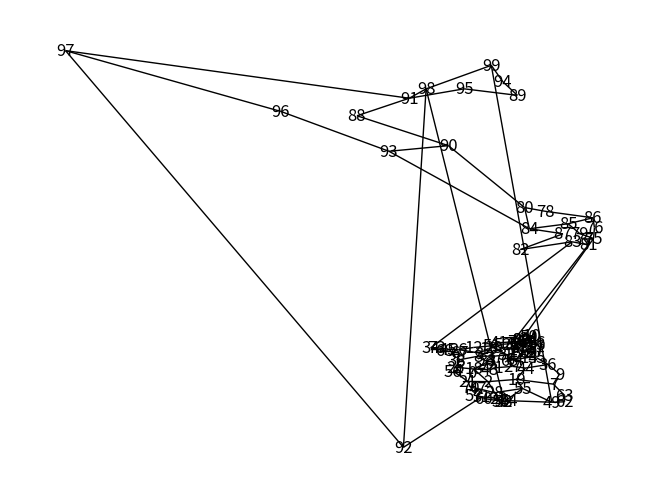

Generate this figure with matplotlib:
import itertools
import math
import networkx as nx
from matplotlib import pyplot as plt
from networkx import convert_node_labels_to_integers
from networkx.algorithms.approximation import steiner_tree


def dot(v, w):
    x, y = v
    X, Y = w
    return x * X + y * Y


def length(v):
    x, y = v
    return math.sqrt(x * x + y * y)


def vector(b, e):
    x, y = b
    X, Y = e
    return (X - x, Y - y)


def unit(v):
    x, y = v
    mag = length(v)
    return (x / mag, y / mag)


def distance(p0, p1):
    return length(vector(p0, p1))


def scale(v, sc):
    x, y = v
    return (x * sc, y * sc)


def add(v, w):
    x, y = v
    X, Y = w
    return (x + X, y + Y)


def pnt2line(pnt, start, end):  # node position as input
    line_vec = vector(start, end)
    pnt_vec = vector(start, pnt)
    line_len = length(line_vec)
    line_unitvec = unit(line_vec)
    pnt_vec_scaled = scale(pnt_vec, 1.0 / line_len)
    t = dot(line_unitvec, pnt_vec_scaled)
    if t < 0.0:
        t = 0.0
    elif t > 1.0:
        t = 1.0
    nearest = scale(line_vec, t)
    dist = distance(nearest, pnt_vec)
    nearest = add(nearest, start)
    return dist


def dist_euclidean(p1, p2, pos):  # node name as input and pos to specify name of position variable for this graph
    x1, y1 = pos[p1]
    x2, y2 = pos[p2]
    return ((x2 - x1) ** 2 + (y2 - y1) ** 2) ** (1 / 2)


def Human_gaze_algorithm_3(Graph, start_node, end_node, pos):
    current_node = start_node
    visited_nodes = [start_node]
    dead_nodes = []  # a node might be added multiple times to this know maybe as it was before might not be a problem
    while current_node != end_node:
        neighbors = list(Graph.neighbors(current_node))
        for i in visited_nodes:
            if i in neighbors:
                neighbors.remove(i)
        for i in dead_nodes:
            if i in neighbors:
                neighbors.remove(i)

        if len(neighbors) == 0:
            visited_nodes.remove(current_node)
            dead_nodes.append(current_node)

            while len(neighbors) == 0:

                current_node = visited_nodes[-1]

                neighbors = list(Graph.neighbors(current_node))
                # is this still necessary if we have dead_nodes conditional
                for i in visited_nodes:
                    if i in neighbors:
                        neighbors.remove(i)
                for i in dead_nodes:
                    if i in neighbors:
                        neighbors.remove(i)
                visited_nodes.remove(
                    current_node)  # instead of adding it again to visited nodes we want to take it away

            visited_nodes.append(current_node)

        options = {}

        for i in neighbors:
            options[i] = pnt2line(pos[i], pos[current_node], pos[end_node])
            options[i] += dist_euclidean(i, end_node, pos)
        current_node = min(options, key=options.get)
        visited_nodes.append(current_node)

    return visited_nodes


def cal_distance(p1, p2):
    return math.sqrt(math.pow((p2[0] - p1[0]), 2) + math.pow((p2[1] - p1[1]), 2))


def all_distance(pos):
    distance = {}
    for i in pos:
        for j in range(i + 1, len(pos)):
            distance[i, j] = cal_distance(pos[i], pos[j])
    return sorted(distance.items(), key=lambda kv: (kv[1], kv[0]))


def shortest_distance(pos):
    start = pos[0][0][0]
    end = pos[0][0][1]
    return start, end


def shortest_distance2(components, terminals_nodes):
    distance = {}
    for i in components:
        for j in terminals_nodes:
            distance[i, j] = cal_distance(pos_G1.get(i), pos_G1.get(j))
    return shortest_distance(sorted(distance.items(), key=lambda kv: (kv[1], kv[0])))


terminals = 20
color_map = []

G1 = nx.Graph()

G1.add_nodes_from(
    ["Abilene", "Albany", "Albuquerque", "Atlanta", "Austin", "Baltimore", "Baton_Rouge", "Billings", "Birmingham",
     "Bismarck", "Boston", "Buffalo", "Charleston", "Charlotte", "Chicago", "Cincinnati", "Cleveland", "Columbus",
     "Dallas", "Denver", "Detroit", "El_Paso", "Fresno", "Greensboro", "Hartford", "Houston", "Jacksonville",
     "Kansas_City", "Las_Vegas", "Little_Rock", "Long_Island", "Los_Angeles", "Louisville", "Memphis", "Miami",
     "Milwaukee", "Minneapolis", "Nashville", "New_Orleans", "New_York", "Newark", "Norfolk", "Oakland",
     "Oklahoma_City", "Omaha", "Orlando", "Philadelphia", "Phoenix", "Pittsburgh", "Portland", "Providence",
     "Raleigh", "Richmond", "Rochester", "Sacramento", "Salt_Lake_City", "San_Antonio", "San_Diego",
     "San_Francisco", "San_Jose", "Santa_Barbara", "Scranton", "Seattle", "Spokane", "Springfield", "St_Louis",
     "Syracuse", "Tallahassee", "Tampa", "Toledo", "Tucson", "Tulsa", "Washington_DC", "West_Palm_Beach",
     "Wilmington", "Amsterdam", "Berlin", "Brussels", "Bucharest", "Frankfurt", "Istanbul", "London", "Madrid",
     "Paris", "Rome", "Vienna", "Warsaw", "Zurich", "Bangkok", "Beijing", "Delhi", "Hong_Kong", "Honolulu", "Mumbai",
     "Seoul", "Shanghai", "Singapore", "Sydney", "Taipei", "Tokyo"])

pos_G1 = {"Abilene": (32.45, -99.739998),
          "Albany": (42.6699982, -73.8000029),
          "Albuquerque": (35.119977, -106.61997),
          "Atlanta": (33.7599982, -84.4199987),
          "Austin": (30.3099988, -97.7500018),
          "Baltimore": (39.2999992, -76.6100008),
          "Baton_Rouge": (30.4499996, -91.1299968),
          "Billings": (45.79000104, -108.5400006),
          "Birmingham": (33.5299985, -86.8000029),
          "Bismarck": (46.81000154, -100.7699965),
          "Boston": (42.3400005, -71.0199959),
          "Buffalo": (42.8899993, -78.860001),
          "Charleston": (32.7900008, -79.9899982),
          "Charlotte": (35.2, -80.83),
          "Chicago": (41.839997, -87.680001),
          "Cincinnati": (39.1399991, -84.5100027),
          "Cleveland": (41.4799992, -81.6800014),
          "Columbus": (39.990002, -82.989997),
          "Dallas": (32.79, -96.77),
          "Denver": (39.77000271, -104.8700036),
          "Detroit": (42.3800019, -83.0999998),
          "El_Paso": (31.84981, -106.4396),
          "Fresno": (36.7800007, -119.790002),
          "Greensboro": (36.0800024, -79.8300018),
          "Hartford": (41.7700004, -72.6800003),
          "Houston": (29.77, -95.39),
          "Jacksonville": (30.330003, -81.660002),
          "Kansas_City": (39.1199992, -94.7300038),
          "Las_Vegas": (36.20999, -115.2199),
          "Little_Rock": (34.72, -92.35),
          "Long_Island": (40.5899999, -73.6699993),
          "Los_Angeles": (34.110001, -118.410002),
          "Louisville": (38.2200009, -85.7399979),
          "Memphis": (35.110001, -90.010004),
          "Miami": (25.7800006, -80.2099997),
          "Milwaukee": (43.0600013, -87.9700005),
          "Minneapolis": (44.9599988, -93.2699973),
          "Nashville": (36.1699984, -86.7799989),
          "New_Orleans": (30.07, -89.93),
          "New_York": (40.6699983, -73.9400035),
          "Newark": (40.7200012, -74.1699986),
          "Norfolk": (36.9199982, -76.2399978),
          "Oakland": (37.77000071, -122.2200016),
          "Oklahoma_City": (35.4700015, -97.5100028),
          "Omaha": (41.2599984, -96.0100022),
          "Orlando": (28.4999994, -81.370003),
          "Philadelphia": (40.0099985, -75.1299964),
          "Phoenix": (33.54000058, -112.0699996),
          "Pittsburgh": (40.3, -80.13),
          "Portland": (45.54000072, -122.6600035),
          "Providence": (41.82, -71.42),
          "Raleigh": (35.8199995, -78.6600034),
          "Richmond": (37.5299986, -77.4700015),
          "Rochester": (43.1699985, -77.620003),
          "Sacramento": (38.56999946, -121.4700016),
          "Salt_Lake_City": (40.77999863, -111.9300007),
          "San_Antonio": (29.459997, -98.510002),
          "San_Diego": (32.8100017, -117.139999),
          "San_Francisco": (37.65999942, -122.4199987),
          "San_Jose": (37.29999947, -121.8499985),
          "Santa_Barbara": (34.43000021, -119.7200014),
          "Scranton": (41.4, -75.67),
          "Seattle": (47.61999916, -122.3499985),
          "Spokane": (47.66999805, -117.4100038),
          "Springfield": (39.5, -89.4),
          "St_Louis": (38.64, -90.24),
          "Syracuse": (43.040001, -76.1399993),
          "Tallahassee": (30.46, -84.28),
          "Tampa": (27.9599988, -82.4800035),
          "Toledo": (41.659997, -83.58),
          "Tucson": (32.2, -110.89),
          "Tulsa": (36.13, -95.92),
          "Washington_DC": (38.9100003, -77.0199965),
          "West_Palm_Beach": (26.7499997, -80.1299975),
          "Wilmington": (39.7400018, -75.5299989),
          "Amsterdam": (52.3699996, 4.88999915),
          "Berlin": (52.520002, 13.379995),
          "Brussels": (50.830002, 4.330002),
          "Bucharest": (44.44, 26.1),
          "Frankfurt": (50.1199992, 8.68000104),
          "Istanbul": (41.1, 29),
          "London": (51.5200005, -0.100000296),
          "Madrid": (40.419998, -3.7100002),
          "Paris": (48.86, 2.3399995),
          "Rome": (41.8899996, 12.5000004),
          "Vienna": (48.2200024, 16.3700005),
          "Warsaw": (52.2599987, 21.0200005),
          "Zurich": (47.3800015, 8.5399996),
          "Bangkok": (13.73, 100.5),
          "Beijing": (39.92999979, 116.4000013),
          "Delhi": (28.6700003, 77.2099989),
          "Hong_Kong": (22.267, 114.14),
          "Honolulu": (21.3199996, -157.800003),
          "Mumbai": (18.9599987, 72.8199999),
          "Seoul": (37.56000108, 126.9899988),
          "Shanghai": (31.23, 121.47),
          "Singapore": (1.299999907, 103.8499992),
          "Sydney": (-33.86999896, 151.2100066),
          "Taipei": (25.0200005, 121.449997),
          "Tokyo": (35.6699986, 139.770004)}

G1.add_edges_from([
    ("Abilene", "Dallas", {"weight": 336.9509334}),
    ("Abilene", "El_Paso", {"weight": 761.2090776}),
    ("Albany", "Boston", {"weight": 277.0649613}),
    ("Albany", "Syracuse", {"weight": 234.2212201}),
    ("Albuquerque", "Dallas", {"weight": 1133.443119}),
    ("Albuquerque", "Denver", {"weight": 647.7371779}),
    ("Albuquerque", "El_Paso", {"weight": 436.9494668}),
    ("Albuquerque", "Las_Vegas", {"weight": 943.5364333}),
    ("Amsterdam", "Berlin", {"weight": 690.6082921}),
    ("Amsterdam", "Brussels", {"weight": 210.7287967}),
    ("Amsterdam", "Frankfurt", {"weight": 436.3242408}),
    ("Amsterdam", "New_York", {"weight": 7035.611036}),
    ("Atlanta", "Birmingham", {"weight": 266.2280948}),
    ("Atlanta", "Charlotte", {"weight": 439.2379644}),
    ("Atlanta", "Jacksonville", {"weight": 554.1108875}),
    ("Austin", "Houston", {"weight": 282.0488176}),
    ("Austin", "San_Antonio", {"weight": 143.5525064}),
    ("Baltimore", "Philadelphia", {"weight": 179.1949651}),
    ("Baltimore", "Pittsburgh", {"weight": 384.8187539}),
    ("Baltimore", "Washington_DC", {"weight": 67.17947405}),
    ("Bangkok", "Delhi", {"weight": 3505.949664}),
    ("Bangkok", "Hong_Kong", {"weight": 2070.724162}),
    ("Baton_Rouge", "Houston", {"weight": 500.1517957}),
    ("Baton_Rouge", "New_Orleans", {"weight": 147.3504058}),
    ("Beijing", "Seoul", {"weight": 1146.124217}),
    ("Beijing", "Shanghai", {"weight": 1284.465391}),
    ("Berlin", "Warsaw", {"weight": 623.0146936}),
    ("Billings", "Bismarck", {"weight": 729.0170987}),
    ("Billings", "Denver", {"weight": 880.041712}),
    ("Billings", "Spokane", {"weight": 848.8579799}),
    ("Birmingham", "Nashville", {"weight": 352.382908}),
    ("Birmingham", "New_Orleans", {"weight": 582.4644304}),
    ("Bismarck", "Minneapolis", {"weight": 738.9401642}),
    ("Boston", "Providence", {"weight": 79.92293577}),
    ("Brussels", "London", {"weight": 381.9130127}),
    ("Bucharest", "Istanbul", {"weight": 528.5804935}),
    ("Bucharest", "Warsaw", {"weight": 1136.200456}),
    ("Buffalo", "Cleveland", {"weight": 336.4337393}),
    ("Buffalo", "Rochester", {"weight": 126.6263824}),
    ("Charleston", "Jacksonville", {"weight": 379.311106}),
    ("Charleston", "Raleigh", {"weight": 430.1818131}),
    ("Charlotte", "Greensboro", {"weight": 159.8834469}),
    ("Chicago", "Detroit", {"weight": 459.1452686}),
    ("Chicago", "Milwaukee", {"weight": 165.3264805}),
    ("Chicago", "Springfield", {"weight": 357.5730073}),
    ("Cincinnati", "Columbus", {"weight": 193.2153767}),
    ("Cincinnati", "Louisville", {"weight": 177.4925816}),
    ("Cincinnati", "Washington_DC", {"weight": 777.0507392}),
    ("Cleveland", "Columbus", {"weight": 238.9630572}),
    ("Cleveland", "Toledo", {"weight": 191.2436294}),
    ("Columbus", "Pittsburgh", {"weight": 294.7135669}),
    ("Dallas", "Houston", {"weight": 432.7312491}),
    ("Dallas", "Little_Rock", {"weight": 553.9582807}),
    ("Dallas", "Oklahoma_City", {"weight": 366.9361351}),
    ("Delhi", "Istanbul", {"weight": 5457.525355}),
    ("Delhi", "Mumbai", {"weight": 1402.141042}),
    ("Denver", "Omaha", {"weight": 920.3373588}),
    ("Denver", "Salt_Lake_City", {"weight": 731.2717231}),
    ("Detroit", "Toledo", {"weight": 107.2436957}),
    ("El_Paso", "San_Antonio", {"weight": 964.4531908}),
    ("El_Paso", "Tucson", {"weight": 505.7485307}),
    ("Frankfurt", "Vienna", {"weight": 717.0013849}),
    ("Fresno", "Las_Vegas", {"weight": 496.1990407}),
    ("Fresno", "Los_Angeles", {"weight": 386.6707817}),
    ("Fresno", "Oakland", {"weight": 289.9410618}),
    ("Greensboro", "Louisville", {"weight": 690.4091794}),
    ("Greensboro", "Raleigh", {"weight": 131.0972102}),
    ("Greensboro", "Richmond", {"weight": 317.8965469}),
    ("Hartford", "Long_Island", {"weight": 186.2707622}),
    ("Hartford", "Providence", {"weight": 125.5599482}),
    ("Hong_Kong", "Shanghai", {"weight": 1480.405515}),
    ("Hong_Kong", "Sydney", {"weight": 8856.6}),
    ("Hong_Kong", "Taipei", {"weight": 966.1766739}),
    ("Honolulu", "Los_Angeles", {"weight": 4921.458828}),
    ("Honolulu", "Sydney", {"weight": 9808.615854}),
    ("Honolulu", "Taipei", {"weight": 9767.012902}),
    ("Istanbul", "Rome", {"weight": 1650.405834}),
    ("Jacksonville", "Orlando", {"weight": 246.5770348}),
    ("Kansas_City", "Omaha", {"weight": 314.0322058}),
    ("Kansas_City", "St_Louis", {"weight": 470.8657976}),
    ("Kansas_City", "Tulsa", {"weight": 418.4383844}),
    ("Las_Vegas", "Phoenix", {"weight": 495.9003239}),
    ("Las_Vegas", "Salt_Lake_City", {"weight": 700.0051286}),
    ("Little_Rock", "Memphis", {"weight": 261.3433471}),
    ("London", "Paris", {"weight": 411.6923734}),
    ("London", "Washington_DC", {"weight": 7079.44686}),
    ("Long_Island", "New_York", {"weight": 29.36152283}),
    ("Los_Angeles", "San_Diego", {"weight": 223.8445086}),
    ("Los_Angeles", "Santa_Barbara", {"weight": 150.6766134}),
    ("Louisville", "Nashville", {"weight": 295.1182142}),
    ("Louisville", "St_Louis", {"weight": 473.8016755}),
    ("Madrid", "Paris", {"weight": 1263.619232}),
    ("Madrid", "Zurich", {"weight": 1497.358313}),
    ("Memphis", "Nashville", {"weight": 377.8363294}),
    ("Miami", "Paris", {"weight": 8829.357704}),
    ("Miami", "Tampa", {"weight": 397.1149107}),
    ("Miami", "West_Palm_Beach", {"weight": 129.8250315}),
    ("Milwaukee", "Minneapolis", {"weight": 568.3338475}),
    ("Minneapolis", "Omaha", {"weight": 561.3270039}),
    ("Mumbai", "Rome", {"weight": 7415.84084}),
    ("Mumbai", "Singapore", {"weight": 4692.708049}),
    ("New_Orleans", "Tallahassee", {"weight": 653.3593336}),
    ("New_York", "Newark", {"weight": 24.21353477}),
    ("New_York", "Scranton", {"weight": 199.5750874}),
    ("New_York", "Wilmington", {"weight": 204.1516726}),
    ("Newark", "Philadelphia", {"weight": 136.0604521}),
    ("Norfolk", "Raleigh", {"weight": 298.6558234}),
    ("Norfolk", "Wilmington", {"weight": 383.6690534}),
    ("Oakland", "Sacramento", {"weight": 132.6490217}),
    ("Oakland", "Salt_Lake_City", {"weight": 1135.717402}),
    ("Oakland", "San_Francisco", {"weight": 25.71991716}),
    ("Oakland", "Taipei", {"weight": 12461.707}),
    ("Oklahoma_City", "Tulsa", {"weight": 193.3587768}),
    ("Orlando", "West_Palm_Beach", {"weight": 275.7928548}),
    ("Philadelphia", "Scranton", {"weight": 193.4089904}),
    ("Phoenix", "San_Diego", {"weight": 574.6750816}),
    ("Phoenix", "Tucson", {"weight": 222.4582756}),
    ("Pittsburgh", "Scranton", {"weight": 473.5653806}),
    ("Portland", "Sacramento", {"weight": 937.7404056}),
    ("Portland", "Salt_Lake_City", {"weight": 1221.189289}),
    ("Portland", "Seattle", {"weight": 279.0817311}),
    ("Portland", "Tokyo", {"weight": 9349.706225}),
    ("Richmond", "Washington_DC", {"weight": 190.1446685}),
    ("Rochester", "Syracuse", {"weight": 145.265921}),
    ("Rome", "Vienna", {"weight": 920.0256056}),
    ("Rome", "Zurich", {"weight": 823.3996782}),
    ("San_Francisco", "San_Jose", {"weight": 77.16267231}),
    ("San_Jose", "Santa_Barbara", {"weight": 446.9898708}),
    ("Scranton", "Syracuse", {"weight": 223.7750822}),
    ("Seattle", "Spokane", {"weight": 444.2069519}),
    ("Seoul", "Tokyo", {"weight": 1391.084532}),
    ("Singapore", "Sydney", {"weight": 7562.330522}),
    ("Springfield", "St_Louis", {"weight": 144.0599684}),
    ("Taipei", "Tokyo", {"weight": 2537.344602}),
    ("Tallahassee", "Tampa", {"weight": 394.0942686}),
    ("Vienna", "Warsaw", {"weight": 669.2971801})
])


i = 0
for key in pos_G1.copy():
    pos_G1[i] = pos_G1.pop(key)
    i = i + 1

G1 = nx.convert_node_labels_to_integers(G1, first_label=0, ordering='default', label_attribute=None)

terminals_pos = dict(itertools.islice(pos_G1.items(), terminals))
terminal_nodes = list(G1)[0:terminals]
print(terminals_pos)
print(terminal_nodes)
nx.draw(G1, node_color=color_map, pos=pos_G1, with_labels=True)

plt.show()

n = 0
start = 0
end = 0
components = []
while len(terminal_nodes) > 0:
    if n == 0:
        start, end = shortest_distance(all_distance(terminals_pos))
        components = Human_gaze_algorithm_3(G1, start, end, pos_G1)
        print(components)

    terminals_nodes = [i for i in terminal_nodes if i not in components]
    if len(terminals_nodes) == 0:
        break
    start, end = shortest_distance2(components, terminals_nodes)
    new_components = Human_gaze_algorithm_3(G1, start, end, pos_G1)
    components = list(set(components).union(set(new_components)))
    terminals_nodes.remove(end)
    n = n + 1

print(steiner_tree(G1,terminal_nodes,weight='weight'))
print(components)
print(len(components))
